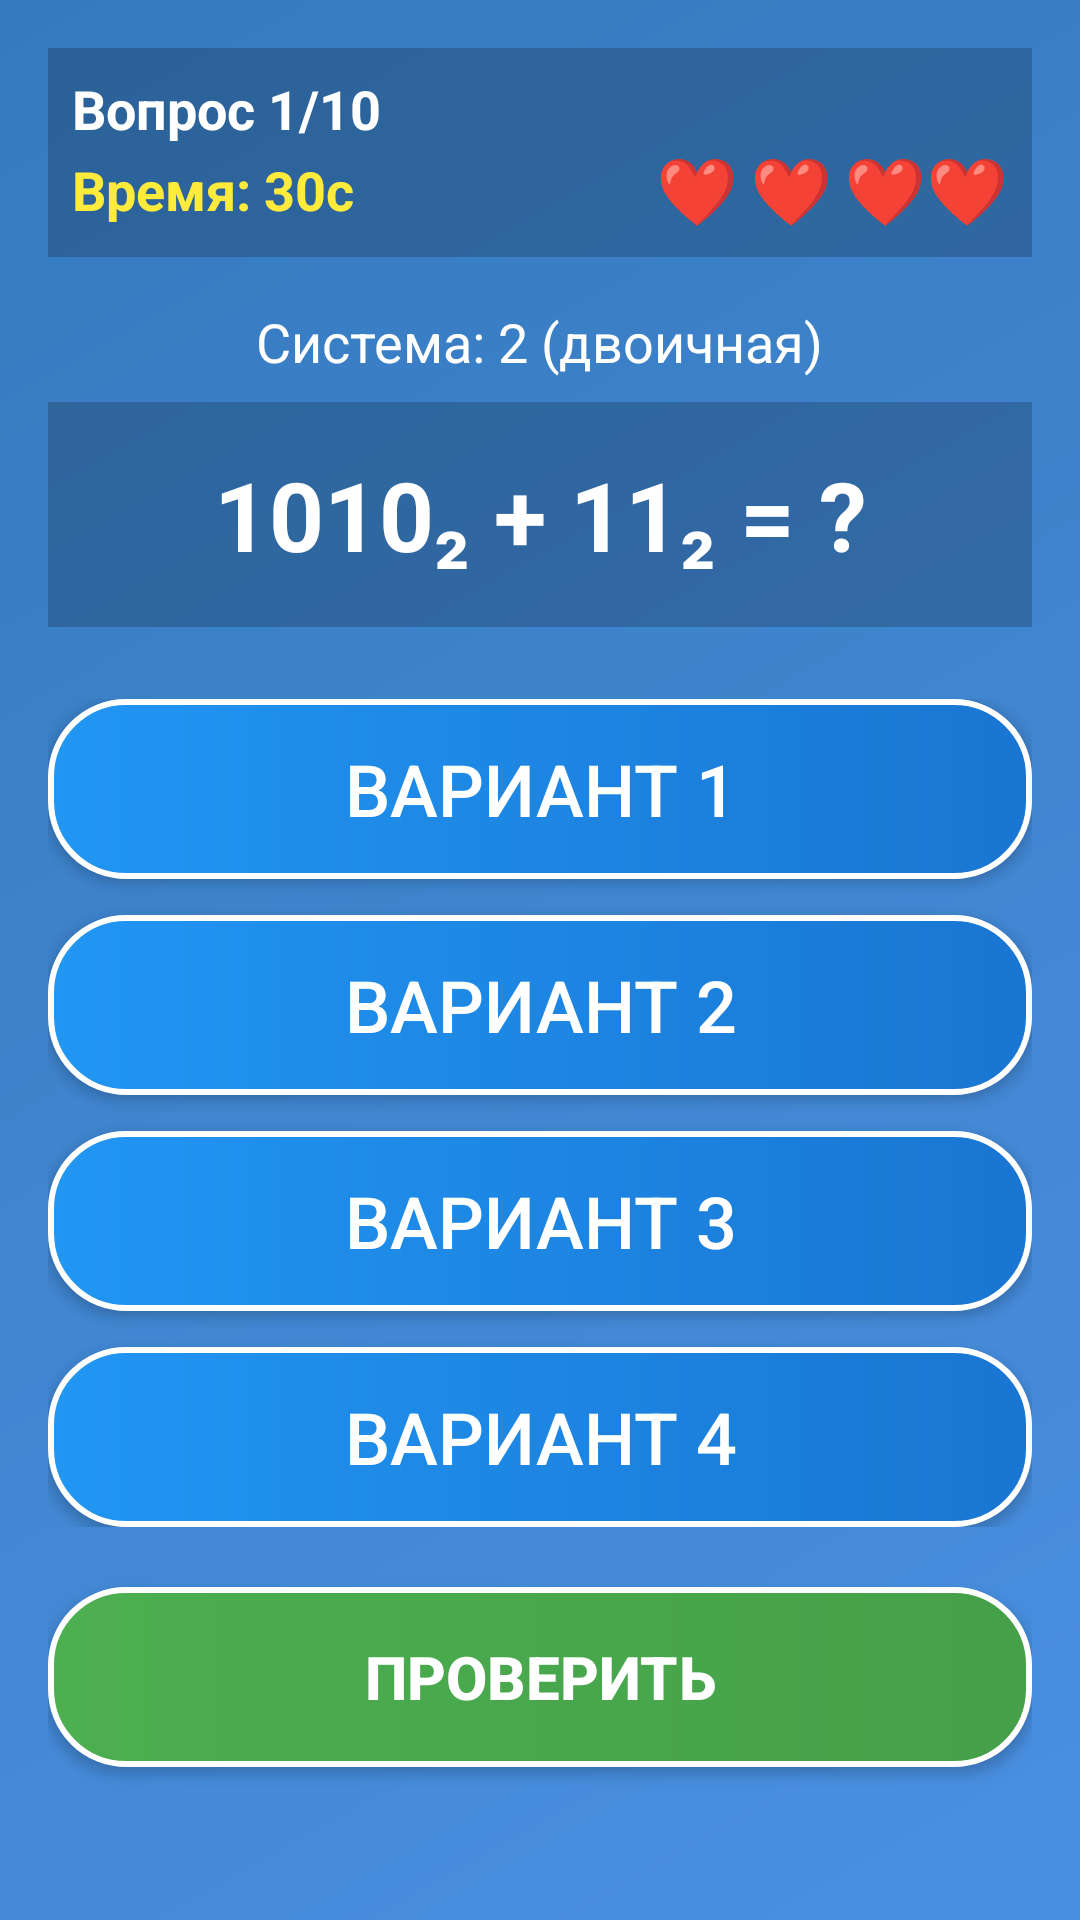

The Android layout XML behind this screen, and the referenced resources:
<!-- AndroidManifest.xml: application theme Theme.CountingMasterA7 -->
<!-- res/layout/activity_game.xml -->
<?xml version="1.0" encoding="utf-8"?>
<LinearLayout xmlns:android="http://schemas.android.com/apk/res/android"
    xmlns:app="http://schemas.android.com/apk/res-auto"
    android:layout_width="match_parent"
    android:layout_height="match_parent"
    android:background="@drawable/gradient_background"
    android:orientation="vertical"
    android:padding="16dp">

    
    <androidx.constraintlayout.widget.ConstraintLayout
        android:layout_width="match_parent"
        android:layout_height="wrap_content"
        android:layout_marginBottom="16dp"
        android:background="#33000000"
        android:padding="8dp">

        <TextView
            android:id="@+id/question_counter_text"
            android:layout_width="wrap_content"
            android:layout_height="wrap_content"
            android:text="Вопрос 1/10"
            android:textColor="#FFFFFF"
            android:textSize="18sp"
            android:textStyle="bold"
            app:layout_constraintStart_toStartOf="parent"
            app:layout_constraintTop_toTopOf="parent" />

        <TextView
            android:id="@+id/timer_text"
            android:layout_width="wrap_content"
            android:layout_height="wrap_content"
            android:text="Время: 30с"
            android:textColor="#FFEB3B"
            android:textSize="18sp"
            android:textStyle="bold"
            app:layout_constraintBottom_toBottomOf="parent"
            app:layout_constraintStart_toStartOf="parent"
            app:layout_constraintTop_toBottomOf="@id/question_counter_text" />

        <LinearLayout
            android:id="@+id/lives_container"
            android:layout_width="wrap_content"
            android:layout_height="wrap_content"
            android:orientation="horizontal"
            app:layout_constraintBottom_toBottomOf="parent"
            app:layout_constraintEnd_toEndOf="parent"
            app:layout_constraintTop_toBottomOf="@id/question_counter_text">

            <TextView
                android:id="@+id/heart1"
                android:layout_width="wrap_content"
                android:layout_height="wrap_content"
                android:layout_marginEnd="4dp"
                android:text="❤️"
                android:textColor="#FF5252"
                android:textSize="22sp" />

            <TextView
                android:id="@+id/heart2"
                android:layout_width="wrap_content"
                android:layout_height="wrap_content"
                android:layout_marginEnd="4dp"
                android:text="❤️"
                android:textColor="#FF5252"
                android:textSize="22sp" />

            <TextView
                android:id="@+id/heart3"
                android:layout_width="wrap_content"
                android:layout_height="wrap_content"
                android:text="❤️"
                android:textColor="#FF5252"
                android:textSize="22sp" />

            <TextView
                android:id="@+id/heart4"
                android:layout_width="wrap_content"
                android:layout_height="wrap_content"
                android:text="❤️"
                android:textSize="22sp" />

        </LinearLayout>

    </androidx.constraintlayout.widget.ConstraintLayout>

    <TextView
        android:id="@+id/base_text"
        android:layout_width="wrap_content"
        android:layout_height="wrap_content"
        android:layout_gravity="center_horizontal"
        android:layout_marginBottom="8dp"
        android:text="Система: 2 (двоичная)"
        android:textColor="#FFFFFF"
        android:textSize="18sp" />


    <TextView
        android:id="@+id/question_text"
        android:layout_width="match_parent"
        android:layout_height="wrap_content"
        android:layout_marginBottom="24dp"
        android:background="#33000000"
        android:gravity="center"
        android:padding="16dp"
        android:text="1010₂ + 11₂ = ?"
        android:textColor="#FFFFFF"
        android:textSize="32sp"
        android:textStyle="bold" />

    <LinearLayout
        android:id="@+id/answers_layout"
        android:layout_width="match_parent"
        android:layout_height="wrap_content"
        android:gravity="center_horizontal"
        android:orientation="vertical">

        <Button
            android:id="@+id/answer_button_1"
            android:layout_width="match_parent"
            android:layout_height="60dp"
            android:layout_marginBottom="12dp"
            android:background="@drawable/button_gradient_blue"
            android:text="Вариант 1"
            android:textColor="#FFFFFF"
            android:textSize="24sp" />

        <Button
            android:id="@+id/answer_button_2"
            android:layout_width="match_parent"
            android:layout_height="60dp"
            android:layout_marginBottom="12dp"
            android:background="@drawable/button_gradient_blue"
            android:text="Вариант 2"
            android:textColor="#FFFFFF"
            android:textSize="24sp" />

        <Button
            android:id="@+id/answer_button_3"
            android:layout_width="match_parent"
            android:layout_height="60dp"
            android:layout_marginBottom="12dp"
            android:background="@drawable/button_gradient_blue"
            android:text="Вариант 3"
            android:textColor="#FFFFFF"
            android:textSize="24sp" />

        <Button
            android:id="@+id/answer_button_4"
            android:layout_width="match_parent"
            android:layout_height="60dp"
            android:background="@drawable/button_gradient_blue"
            android:text="Вариант 4"
            android:textColor="#FFFFFF"
            android:textSize="24sp" />
    </LinearLayout>

    <Button
        android:id="@+id/check_button"
        android:layout_width="match_parent"
        android:layout_height="60dp"
        android:layout_marginTop="20dp"
        android:background="@drawable/button_gradient_green"
        android:text="ПРОВЕРИТЬ"
        android:textColor="#FFFFFF"
        android:textSize="20sp"
        android:textStyle="bold" />

    <TextView
        android:id="@+id/feedback_text"
        android:layout_width="match_parent"
        android:layout_height="wrap_content"
        android:layout_marginTop="16dp"
        android:gravity="center"
        android:text=""
        android:textColor="#FFEB3B"
        android:textSize="20sp"
        android:textStyle="bold" />
</LinearLayout>
<!-- resources referenced by this layout -->
<resources>
  <!-- drawable button_gradient_blue (drawable) -->
  <?xml version="1.0" encoding="utf-8"?>
  <shape xmlns:android="http://schemas.android.com/apk/res/android">
      <gradient
          android:startColor="#2196F3"
          android:endColor="#1976D2"
          android:angle="0"/>
      <corners android:radius="25dp"/>
      <stroke android:width="2dp" android:color="#FFFFFF"/>
  </shape>
  <!-- drawable button_gradient_green (drawable) -->
  <?xml version="1.0" encoding="utf-8"?>
  <shape xmlns:android="http://schemas.android.com/apk/res/android">
      <gradient
          android:startColor="#4CAF50"
          android:endColor="#45A049"
          android:angle="0"/>
      <corners android:radius="25dp"/>
      <stroke android:width="2dp" android:color="#FFFFFF"/>
  </shape>
  <!-- drawable gradient_background (drawable) -->
  <?xml version="1.0" encoding="utf-8"?>
  <shape xmlns:android="http://schemas.android.com/apk/res/android">
      <gradient
          android:startColor="#4A90E2"
          android:endColor="#357ABD"
          android:angle="135"/>
  </shape>
  <style name="Theme.CountingMasterA7" parent="Base.Theme.CountingMasterA7" />
  <style name="Base.Theme.CountingMasterA7" parent="Theme.Material3.DayNight.NoActionBar">
          
          
      </style>
</resources>
